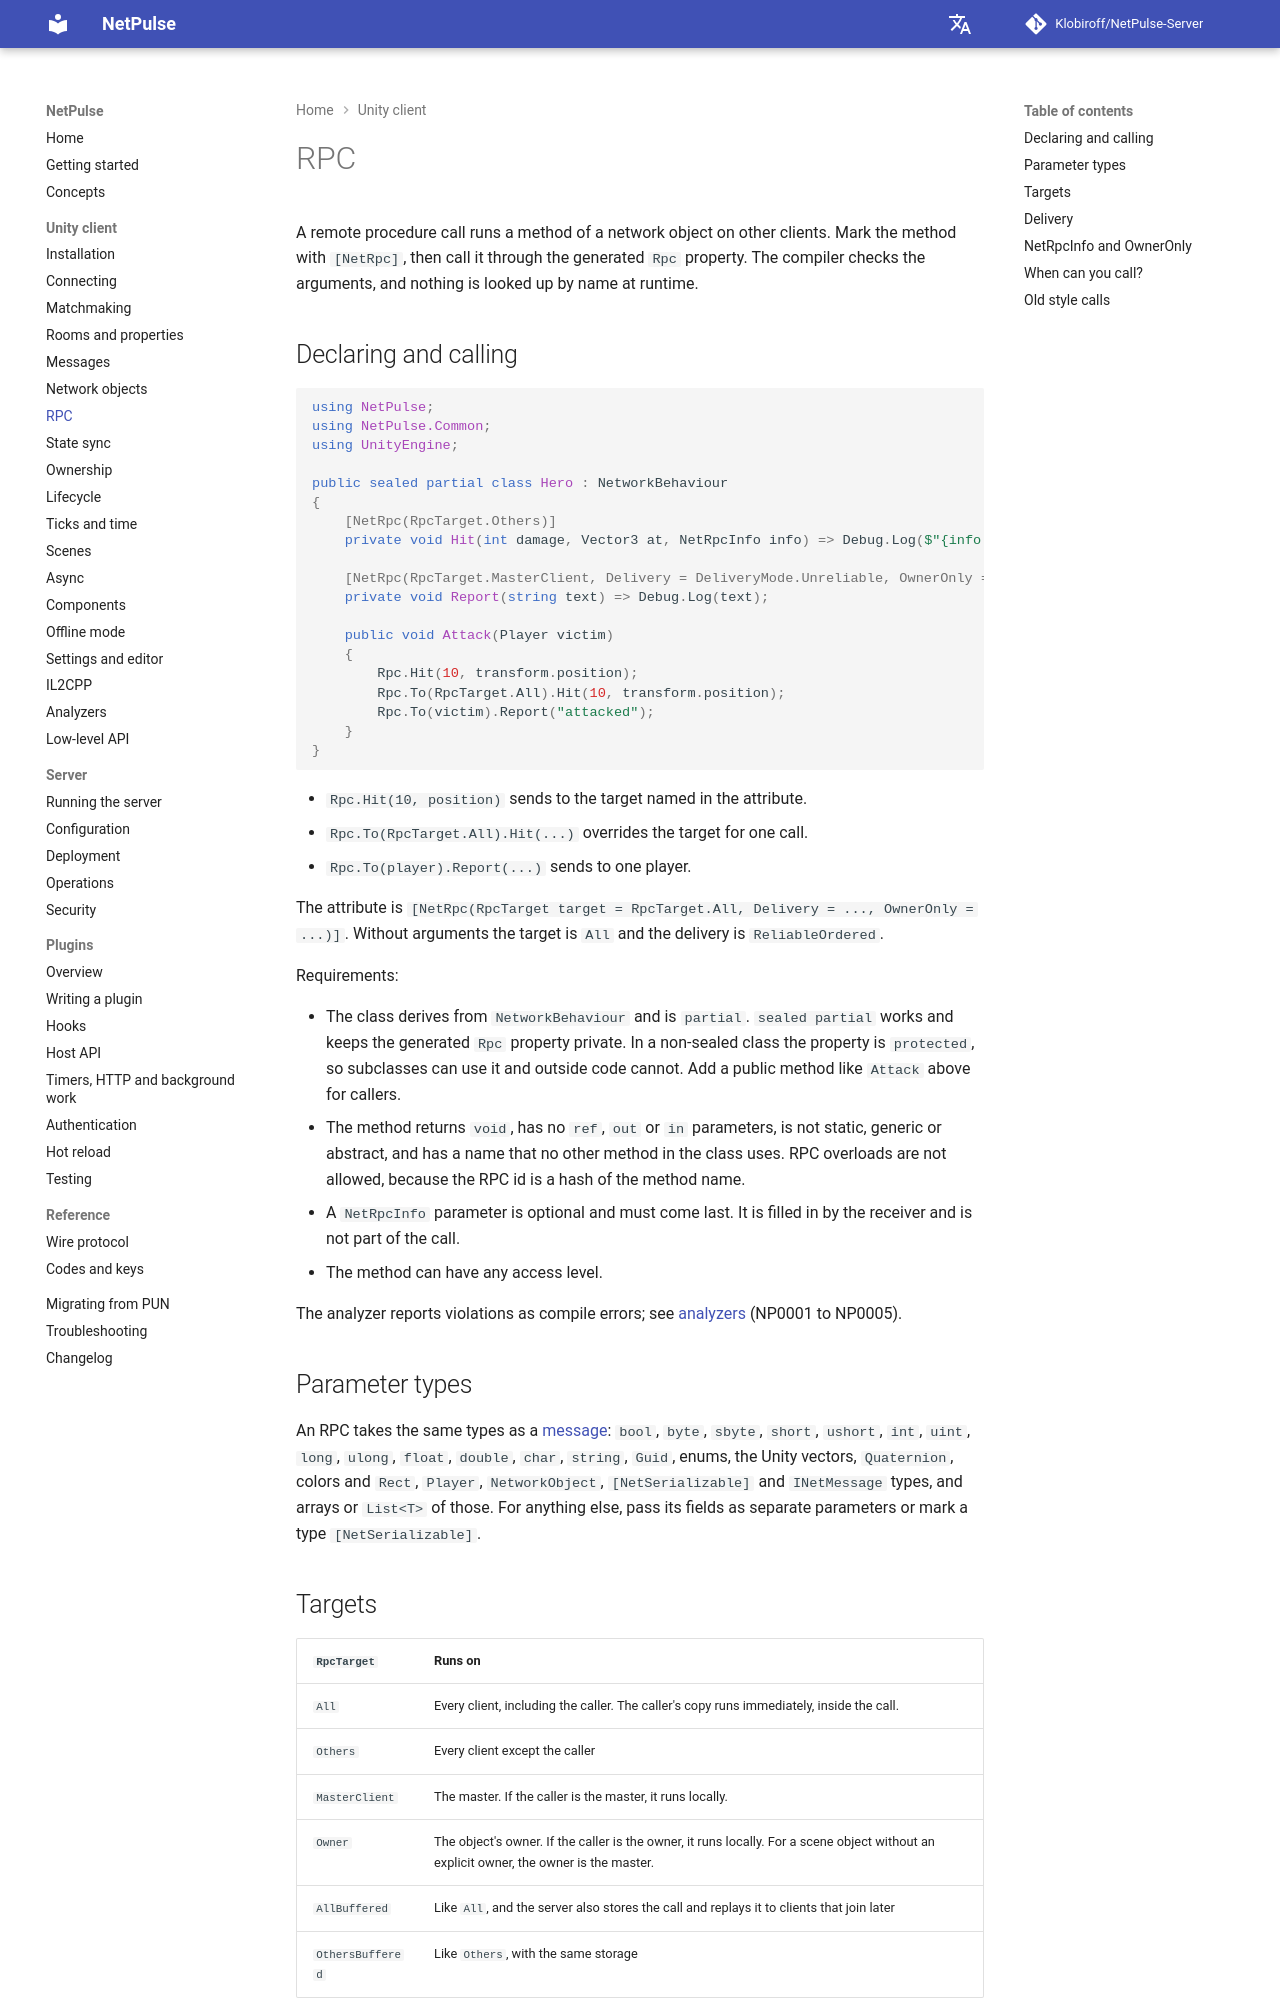

repository: Klobiroff/NetPulse-Server · page: unity/rpc/index.html · generator: mkdocs

# RPC

A remote procedure call runs a method of a network object on other clients. Mark the method with `[NetRpc]`, then call it through the generated `Rpc` property. The compiler checks the arguments, and nothing is looked up by name at runtime.

## Declaring and calling

```csharp
using NetPulse;
using NetPulse.Common;
using UnityEngine;

public sealed partial class Hero : NetworkBehaviour
{
    [NetRpc(RpcTarget.Others)]
    private void Hit(int damage, Vector3 at, NetRpcInfo info) => Debug.Log($"{info.Sender?.NickName} hit for {damage} at {at}");

    [NetRpc(RpcTarget.MasterClient, Delivery = DeliveryMode.Unreliable, OwnerOnly = true)]
    private void Report(string text) => Debug.Log(text);

    public void Attack(Player victim)
    {
        Rpc.Hit(10, transform.position);
        Rpc.To(RpcTarget.All).Hit(10, transform.position);
        Rpc.To(victim).Report("attacked");
    }
}
```

- `Rpc.Hit(10, position)` sends to the target named in the attribute.
- `Rpc.To(RpcTarget.All).Hit(...)` overrides the target for one call.
- `Rpc.To(player).Report(...)` sends to one player.

The attribute is `[NetRpc(RpcTarget target = RpcTarget.All, Delivery = ..., OwnerOnly = ...)]`. Without arguments the target is `All` and the delivery is `ReliableOrdered`.

Requirements:

- The class derives from `NetworkBehaviour` and is `partial`. `sealed partial` works and keeps the generated `Rpc` property private. In a non-sealed class the property is `protected`, so subclasses can use it and outside code cannot. Add a public method like `Attack` above for callers.
- The method returns `void`, has no `ref`, `out` or `in` parameters, is not static, generic or abstract, and has a name that no other method in the class uses. RPC overloads are not allowed, because the RPC id is a hash of the method name.
- A `NetRpcInfo` parameter is optional and must come last. It is filled in by the receiver and is not part of the call.
- The method can have any access level.

The analyzer reports violations as compile errors; see [analyzers](analyzers.md) (NP0001 to NP0005).

## Parameter types

An RPC takes the same types as a [message](messages.md#serializable-types): `bool`, `byte`, `sbyte`, `short`, `ushort`, `int`, `uint`, `long`, `ulong`, `float`, `double`, `char`, `string`, `Guid`, enums, the Unity vectors, `Quaternion`, colors and `Rect`, `Player`, `NetworkObject`, `[NetSerializable]` and `INetMessage` types, and arrays or `List<T>` of those. For anything else, pass its fields as separate parameters or mark a type `[NetSerializable]`.
